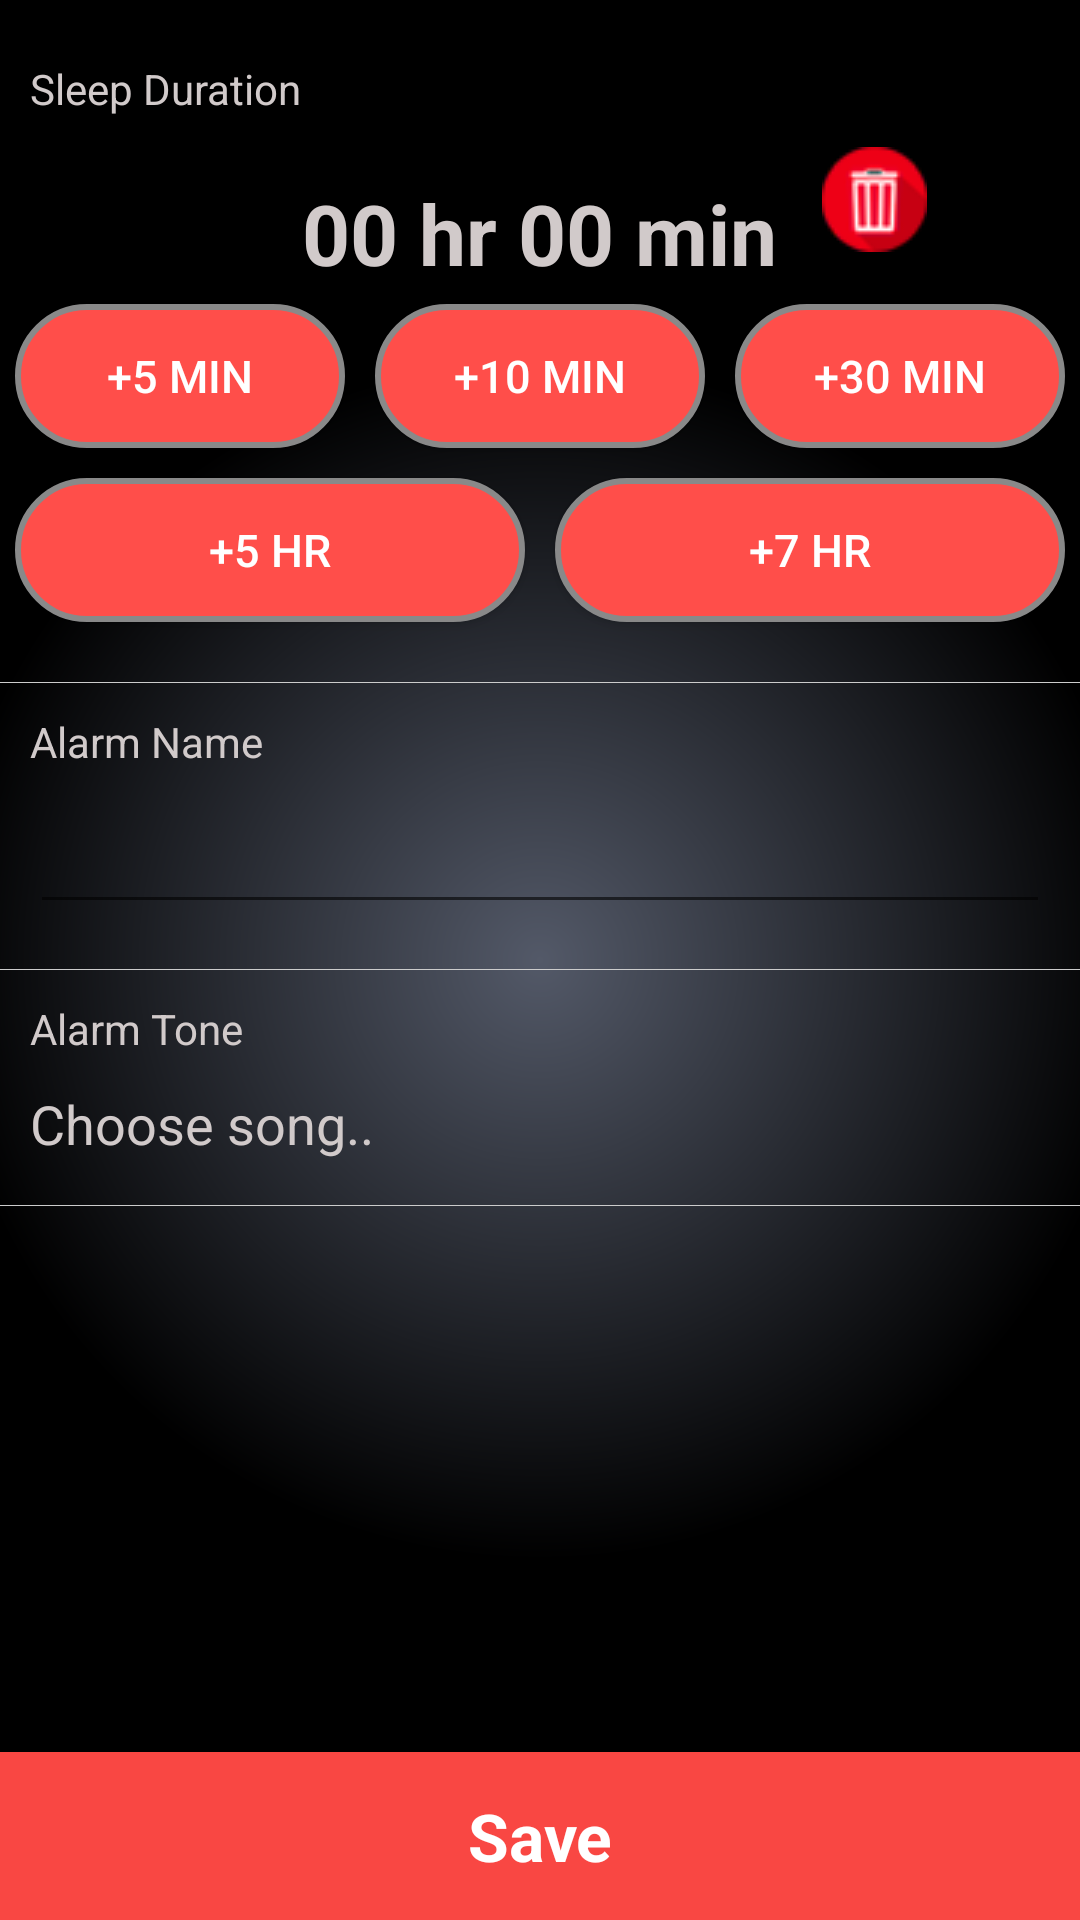

This screen was rendered from an Android layout file. Write that file and the resources it references.
<!-- AndroidManifest.xml: application theme AppTheme -->
<!-- res/layout/fragment_create_sleep_alarm.xml -->
<?xml version="1.0" encoding="utf-8"?>
<RelativeLayout xmlns:android="http://schemas.android.com/apk/res/android"
    android:id="@+id/rell"
    android:layout_width="match_parent"
    android:layout_height="match_parent"
    android:background="@drawable/bg_gradient"
    android:orientation="vertical">


    <ScrollView
        android:layout_width="match_parent"
        android:layout_above="@+id/footer_save"
        android:layout_height="match_parent">

        <LinearLayout
            android:layout_width="match_parent"
            android:layout_height="wrap_content"
            android:layout_above="@+id/footer_save"
            android:layout_alignParentTop="true"
            android:layout_marginTop="@dimen/dp10"
            android:orientation="vertical"
          >
            <TextView
                android:layout_width="match_parent"
                android:layout_height="wrap_content"
                android:layout_margin="@dimen/dp10"
                android:text="Sleep Duration"
                android:textAppearance="?android:textAppearanceSmall"
                android:textColor="@color/grey2" />
            <RelativeLayout
                android:layout_width="match_parent"
                android:layout_height="wrap_content">

                <TextView
                    android:id="@+id/txt_time"
                    android:layout_width="wrap_content"
                    android:layout_height="wrap_content"
                    android:layout_centerInParent="true"
                    android:layout_gravity="center_horizontal"
                    android:orientation="horizontal"
                    android:paddingTop="@dimen/dp10"
                    android:text="00 hr 00 min"
                    android:textSize="@dimen/sp28"
                    android:textColor="@color/grey2"
                    android:textStyle="bold" />

                <ImageView
                    android:id="@+id/trash"
                    android:layout_width="wrap_content"
                    android:layout_height="wrap_content"
                    android:layout_marginLeft="@dimen/dp15"
                    android:layout_toRightOf="@+id/txt_time"
                    android:src="@drawable/ic_trash" />
            </RelativeLayout>

            <LinearLayout
                android:layout_width="match_parent"
                android:layout_height="wrap_content"
                android:orientation="vertical">

                <LinearLayout
                    android:layout_width="match_parent"
                    android:layout_height="0dp"
                    android:layout_weight="1"
                    android:orientation="horizontal">

                    <Button
                        android:id="@+id/five_min"
                        android:layout_width="wrap_content"
                        android:layout_height="wrap_content"
                        android:layout_margin="@dimen/dp5"
                        android:layout_weight="1"
                        android:background="@drawable/button_states"
                        android:text="+5 min"
                        android:textColor="@color/white"
                        android:textSize="15dp" />

                    <Button
                        android:id="@+id/ten_min"
                        android:layout_width="wrap_content"
                        android:layout_height="wrap_content"
                        android:layout_margin="@dimen/dp5"
                        android:layout_weight="1"
                        android:background="@drawable/button_states"
                        android:text="+10 min"
                        android:textColor="@color/white"
                        android:textSize="15dp" />

                    <Button
                        android:id="@+id/thirty_min"
                        android:layout_width="wrap_content"
                        android:layout_height="wrap_content"
                        android:layout_margin="@dimen/dp5"
                        android:layout_weight="1"
                        android:background="@drawable/button_states"
                        android:text="+30 min"
                        android:textColor="@color/white"
                        android:textSize="15dp" />


                </LinearLayout>

                <LinearLayout
                    android:layout_width="match_parent"
                    android:layout_height="0dp"
                    android:layout_marginBottom="@dimen/dp15"
                    android:layout_weight="1"
                    android:orientation="horizontal">

                    <Button
                        android:id="@+id/five_hr"
                        android:layout_width="wrap_content"
                        android:layout_height="wrap_content"
                        android:layout_margin="@dimen/dp5"
                        android:layout_weight="1"
                        android:background="@drawable/button_states"
                        android:text="+5 hr"
                        android:textColor="@color/white"
                        android:textSize="15dp" />

                    <Button
                        android:id="@+id/seven_hr"
                        android:layout_width="wrap_content"
                        android:layout_height="wrap_content"
                        android:layout_margin="@dimen/dp5"
                        android:layout_weight="1"
                        android:background="@drawable/button_states"
                        android:text="+7 hr"
                        android:textColor="@color/white"
                        android:textSize="15dp" />


                </LinearLayout>
            </LinearLayout>

            <View
                android:layout_width="match_parent"
                android:layout_height="0.3dp"
                android:background="@color/grey_cc" />

            <TextView
                android:layout_width="match_parent"
                android:layout_height="wrap_content"
                android:layout_margin="@dimen/dp10"
                android:text="@string/name_alarm"
                android:textAppearance="?android:textAppearanceSmall"
                android:textColor="@color/grey2" />

            <EditText
                android:id="@+id/edt_txt_alarm_name"
                android:layout_width="match_parent"
                android:layout_height="wrap_content"
                android:layout_marginBottom="@dimen/dp15"
                android:layout_marginLeft="@dimen/dp10"
                android:layout_marginRight="@dimen/dp10"
                android:inputType="textNoSuggestions"
                android:textAppearance="?android:textAppearanceMedium"
                android:textColor="@color/grey2" />

            <View
                android:layout_width="match_parent"
                android:layout_height="0.3dp"
                android:background="@color/grey_cc" />

            <TextView
                android:layout_width="match_parent"
                android:layout_height="wrap_content"
                android:layout_margin="@dimen/dp10"
                android:text="Alarm Tone"
                android:textAppearance="?android:textAppearanceSmall"
                android:textColor="@color/grey2" />

            <TextView
                android:id="@+id/choosesong"
                android:layout_width="match_parent"
                android:layout_height="wrap_content"
                android:layout_marginBottom="@dimen/dp15"
                android:layout_marginLeft="@dimen/dp10"
                android:layout_marginRight="@dimen/dp10"
                android:text="Choose song.."
                android:textAppearance="?android:textAppearanceMedium"
                android:textColor="@color/grey2" />

            <View
                android:layout_width="match_parent"
                android:layout_height="0.3dp"
                android:background="@color/grey_cc" />

        </LinearLayout>

    </ScrollView>

    <TextView
        android:id="@+id/footer_save"
        android:layout_width="match_parent"
        android:layout_height="@dimen/abc_action_bar_default_height_material"
        android:layout_alignParentBottom="true"
        android:background="@color/colorPrimary"
        android:gravity="center"
        android:text="@string/save_alarm"
        android:textAppearance="?android:textAppearanceLarge"
        android:textColor="@color/white"
        android:textStyle="bold" />
</RelativeLayout>
<!-- resources referenced by this layout -->
<resources>
  <color name="colorPrimary">#f94743</color>
  <color name="grey2">#D1CACA</color>
  <color name="grey_cc">#cccccc</color>
  <color name="white">#ffffff</color>
  <dimen name="dp10">10dp</dimen>
  <dimen name="dp15">15dp</dimen>
  <dimen name="dp5">5dp</dimen>
  <dimen name="sp28">28sp</dimen>
  <!-- drawable bg_gradient (drawable) -->
  <?xml version="1.0" encoding="utf-8"?>
  <shape xmlns:android="http://schemas.android.com/apk/res/android" android:shape="rectangle">
      <gradient
          android:startColor="@color/blue_dark"
          android:endColor="#000000"
          android:gradientRadius="600"
          android:type="radial"/>
  </shape>
  <!-- drawable button_states (drawable) -->
  <?xml version="1.0" encoding="utf-8"?>
  <selector xmlns:android="http://schemas.android.com/apk/res/android">
      <item android:state_pressed="false">
          <shape android:shape="rectangle">
              <corners android:radius="200dp" />
              <solid android:color="#ff4e4a" />
              <stroke
                  android:width="2dip"
                  android:color="#898989" />
              <padding
                  android:bottom="4dp"
                  android:left="4dp"
                  android:right="4dp"
                  android:top="4dp" />
          </shape>
      </item>
      <item android:state_pressed="true">
          <shape android:shape="rectangle">
              <corners android:radius="1000dp" />
              <solid android:color="#ff4e4a" />
              <stroke
                  android:width="2dip"
                  android:color="#898989" />
              <padding
                  android:bottom="4dp"
                  android:left="4dp"
                  android:right="4dp"
                  android:top="4dp" />
          </shape>
      </item>
  </selector>
  <!-- drawable ic_trash: png bitmap (drawable, 2805 bytes) -->
  <string name="name_alarm">Alarm Name</string>
  <string name="save_alarm">Save</string>
  <style name="AppTheme" parent="Theme.AppCompat.Light.NoActionBar">
          
          <item name="colorPrimary">@color/colorPrimary</item>
          <item name="colorPrimaryDark">@color/colorPrimaryDark</item>
          <item name="colorAccent">@color/colorAccent</item>
  
      </style>
  <color name="blue_dark">#535968</color>
  <color name="colorPrimaryDark">#db2d29</color>
  <color name="colorAccent">#ff4e4a</color>
</resources>
